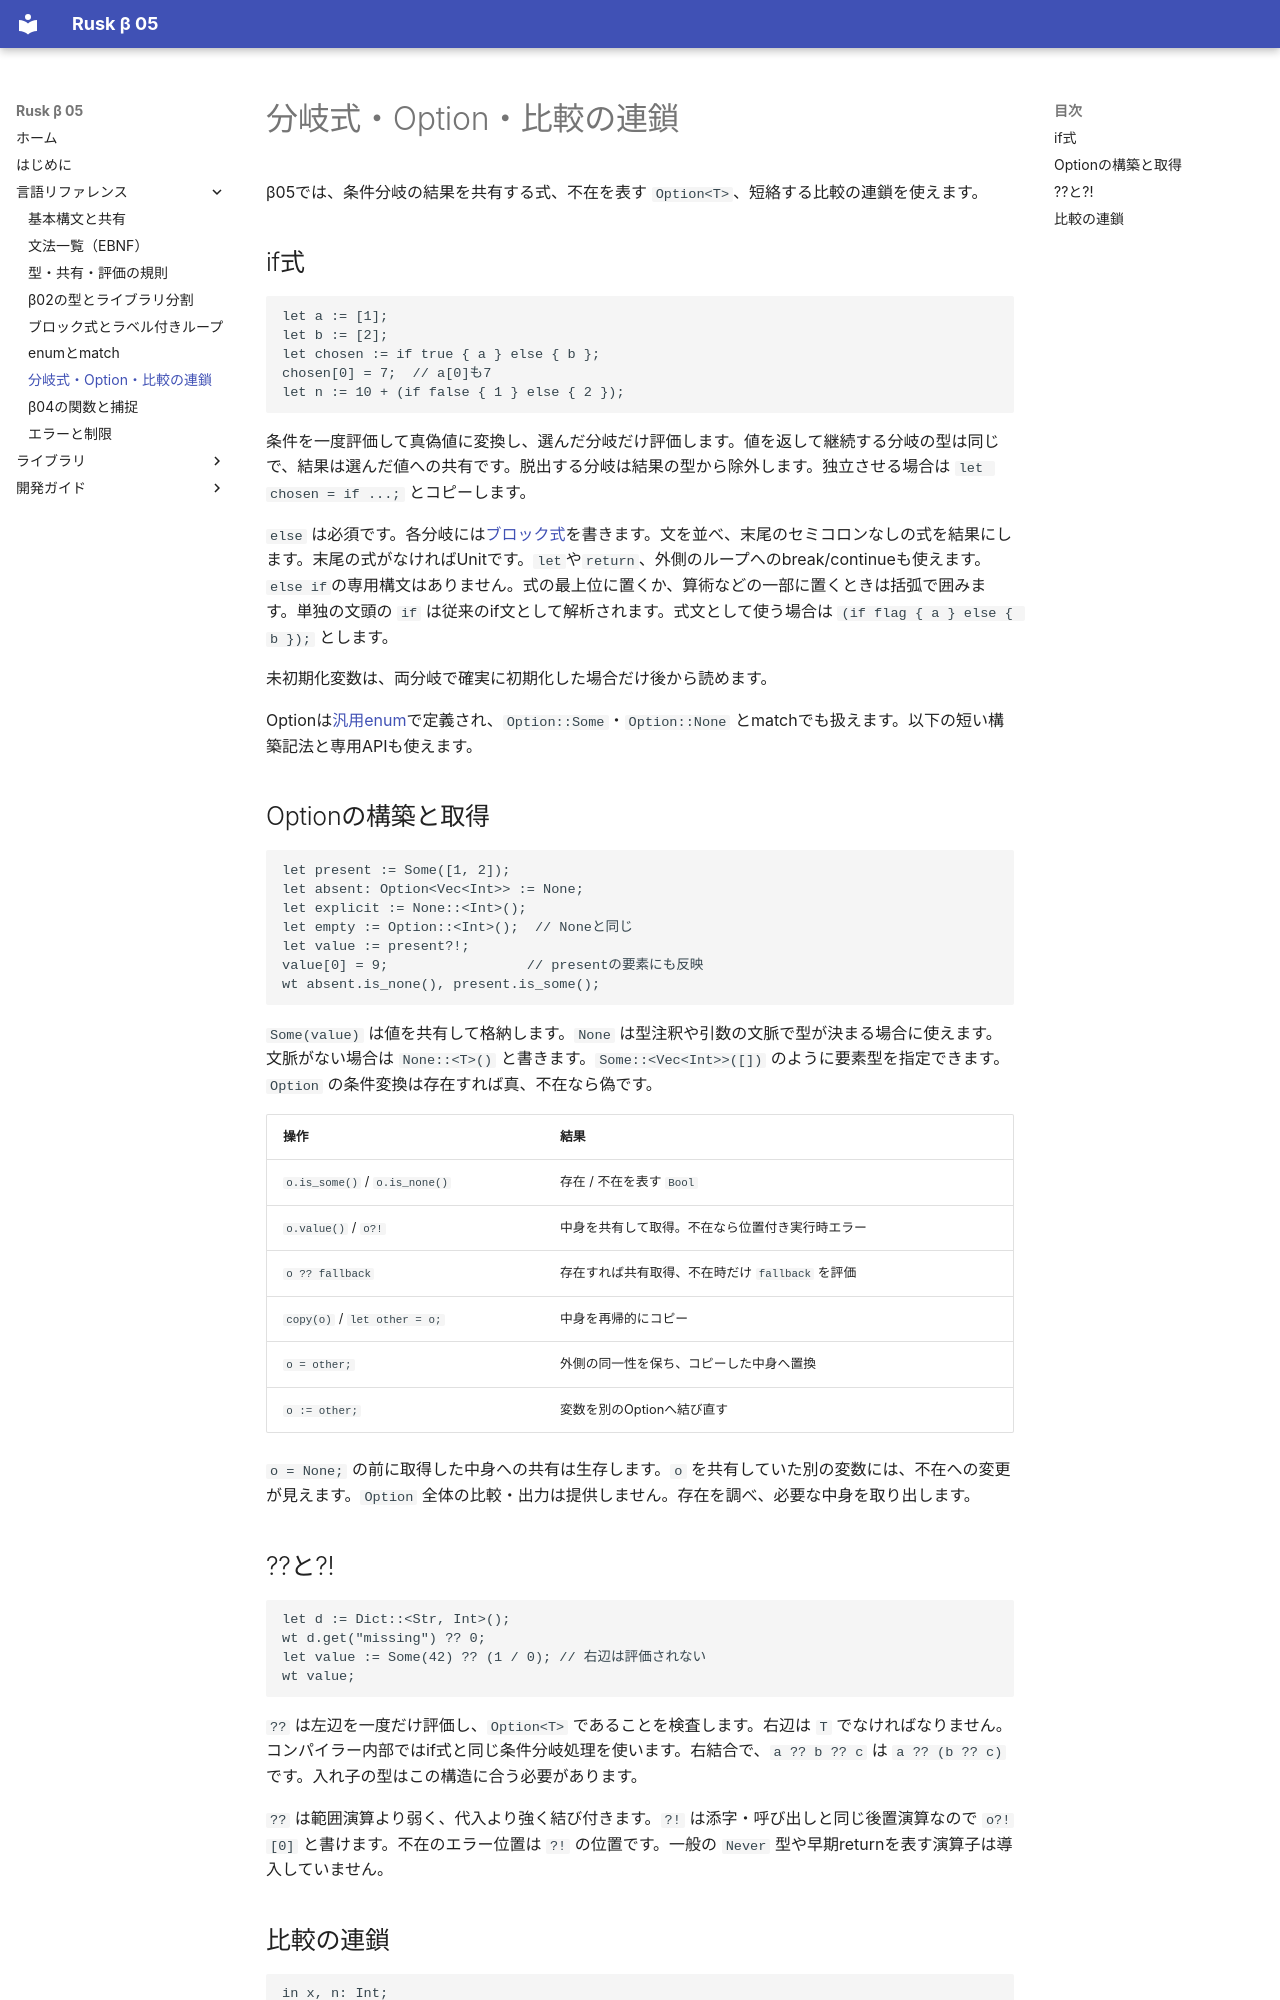

repository: shogo314/rusk_b_05 · page: reference/beta05/index.html · generator: mkdocs

# 分岐式・Option・比較の連鎖

β05では、条件分岐の結果を共有する式、不在を表す `Option<T>`、短絡する比較の連鎖を使えます。

## if式

```text
let a := [1];
let b := [2];
let chosen := if true { a } else { b };
chosen[0] = 7;  // a[0]も7
let n := 10 + (if false { 1 } else { 2 });
```

条件を一度評価して真偽値に変換し、選んだ分岐だけ評価します。値を返して継続する分岐の型は同じで、結果は選んだ値への共有です。脱出する分岐は結果の型から除外します。独立させる場合は `let chosen = if ...;` とコピーします。

`else` は必須です。各分岐には[ブロック式](blocks-labels.md)を書きます。文を並べ、末尾のセミコロンなしの式を結果にします。末尾の式がなければUnitです。`let`や`return`、外側のループへのbreak/continueも使えます。`else if`の専用構文はありません。式の最上位に置くか、算術などの一部に置くときは括弧で囲みます。単独の文頭の `if` は従来のif文として解析されます。式文として使う場合は `(if flag { a } else { b });` とします。

未初期化変数は、両分岐で確実に初期化した場合だけ後から読めます。

Optionは[汎用enum](enums.md)で定義され、`Option::Some`・`Option::None` とmatchでも扱えます。以下の短い構築記法と専用APIも使えます。

## Optionの構築と取得

```text
let present := Some([1, 2]);
let absent: Option<Vec<Int>> := None;
let explicit := None::<Int>();
let empty := Option::<Int>();  // Noneと同じ
let value := present?!;
value[0] = 9;                 // presentの要素にも反映
wt absent.is_none(), present.is_some();
```

`Some(value)` は値を共有して格納します。`None` は型注釈や引数の文脈で型が決まる場合に使えます。文脈がない場合は `None::<T>()` と書きます。`Some::<Vec<Int>>([])` のように要素型を指定できます。`Option` の条件変換は存在すれば真、不在なら偽です。

| 操作 | 結果 |
|---|---|
| `o.is_some()` / `o.is_none()` | 存在 / 不在を表す `Bool` |
| `o.value()` / `o?!` | 中身を共有して取得。不在なら位置付き実行時エラー |
| `o ?? fallback` | 存在すれば共有取得、不在時だけ `fallback` を評価 |
| `copy(o)` / `let other = o;` | 中身を再帰的にコピー |
| `o = other;` | 外側の同一性を保ち、コピーした中身へ置換 |
| `o := other;` | 変数を別のOptionへ結び直す |

`o = None;` の前に取得した中身への共有は生存します。`o` を共有していた別の変数には、不在への変更が見えます。`Option` 全体の比較・出力は提供しません。存在を調べ、必要な中身を取り出します。

## ??と?!

```text
let d := Dict::<Str, Int>();
wt d.get("missing") ?? 0;
let value := Some(42) ?? (1 / 0); // 右辺は評価されない
wt value;
```

`??` は左辺を一度だけ評価し、`Option<T>` であることを検査します。右辺は `T` でなければなりません。コンパイラー内部ではif式と同じ条件分岐処理を使います。右結合で、`a ?? b ?? c` は `a ?? (b ?? c)` です。入れ子の型はこの構造に合う必要があります。

`??` は範囲演算より弱く、代入より強く結び付きます。`?!` は添字・呼び出しと同じ後置演算なので `o?![0]` と書けます。不在のエラー位置は `?!` の位置です。一般の `Never` 型や早期returnを表す演算子は導入していません。
